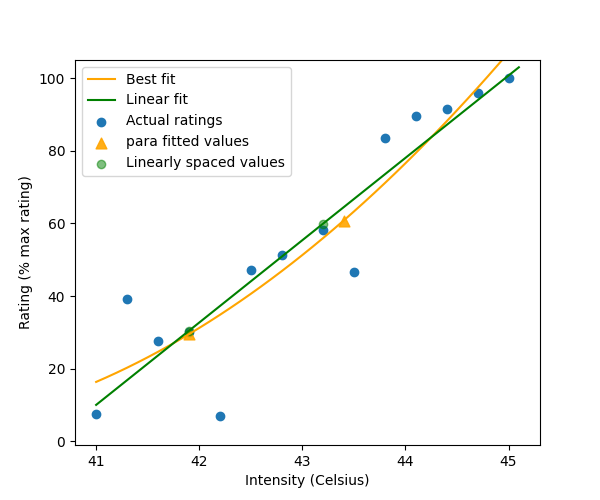

Source data for this figure (header and first rows):
, linear, hyper, para, expo, win_model, target_ratings, selected_intensities, extrapolated_ratings
fitted, [ 10.04364615  12.31066702  14.57768789 …, [  8.97804853  11.4340056   13.87921812 …, [ 16.36720993  17.61934083  18.9235173  …, [ 10.91676309  13.02937859  15.15012739 …, para, [30.0, 60.0], [41.90000000000001, 43.400000000000034], [29.510028872526163, 60.7829316315856]
sse, 2052, 2123, 1876, 2000, para, [30.0, 60.0], [41.90000000000001, 43.400000000000034], [29.510028872526163, 60.7829316315856]
params, [-919.43491112   22.67020871    1.      …, [ 1.12927371e+03 -5.09907517e+04  4.5154…, [ 3.88809395e+03 -2.01125800e+02  2.6022…, [-3.24259505e+02  2.31998441e-02  2.5792…, para, [30.0, 60.0], [41.90000000000001, 43.400000000000034], [29.510028872526163, 60.7829316315856]
stim_val, [41.90000000000001, 43.20000000000003], [41.90000000000001, 43.20000000000003], [41.90000000000001, 43.400000000000034], [41.90000000000001, 43.20000000000003], para, [30.0, 60.0], [41.90000000000001, 43.400000000000034], [29.510028872526163, 60.7829316315856]
fitted_val, [30.44683398999473, 59.91810531805788], [30.70069215016838, 60.63114814056962], [29.510028872526163, 60.7829316315856], [30.224062402691118, 59.29065637491715], para, [30.0, 60.0], [41.90000000000001, 43.400000000000034], [29.510028872526163, 60.7829316315856]
